Run: headless pygame with SDL's dummy video driver; simulated clock (each Clock.tick advances the game by its frame time, no real sleeping); random seed 0; keys injected as events and as key.get_pressed() state; no mouse input; restart key C tapped at the start of phases 3 and 4.
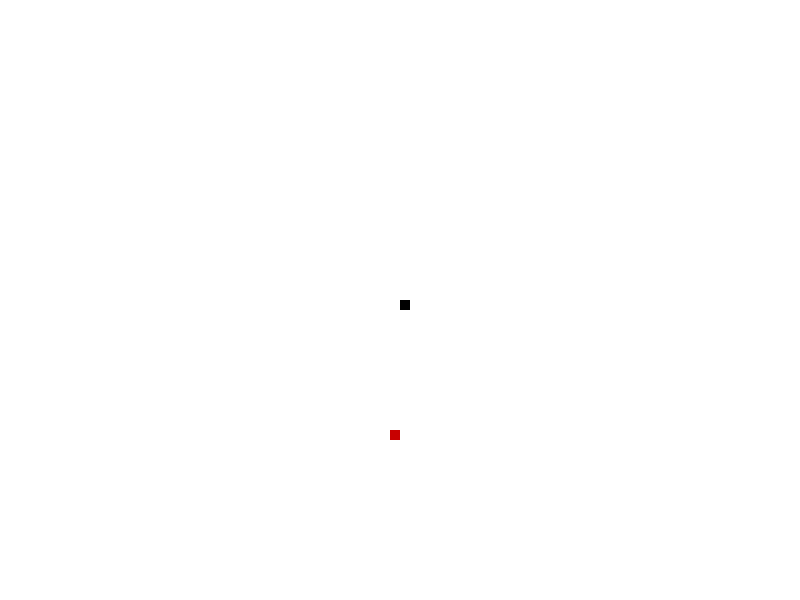
Frame 1 of 4 · flips 1–60 · no input
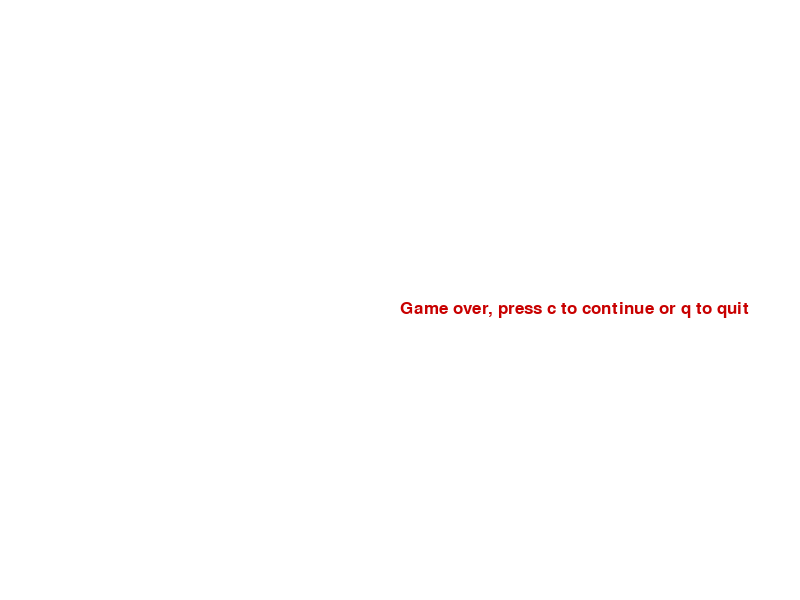
Frame 2 of 4 · flips 61–180 · tapped SPACE, RETURN · held RIGHT (→), D
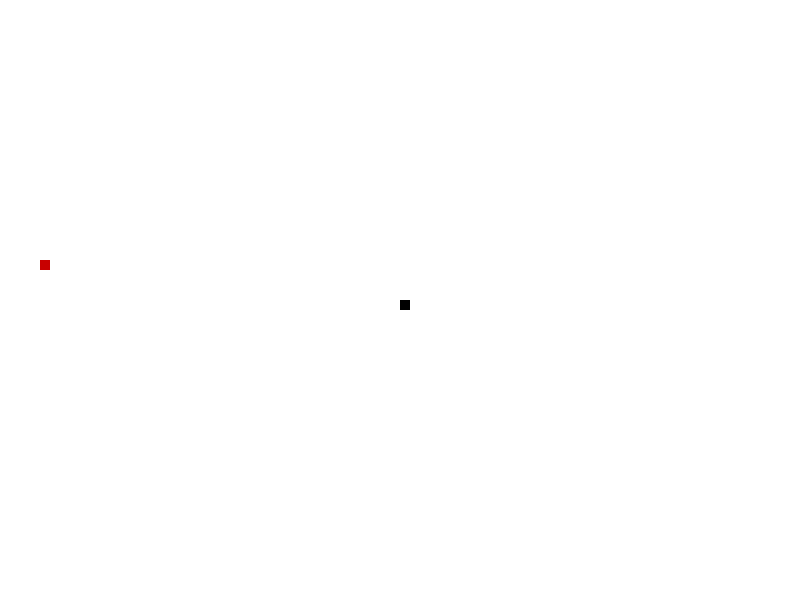
Frame 3 of 4 · flips 181–300 · tapped C · held DOWN (↓), S
Frame 4 of 4 · flips 301–420 · tapped C · held LEFT (←), A, UP (↑), W · screen same as frame 2, image omitted

The pygame program that drew these frames:

import pygame
import time
import random

pygame.init()

display_width = 800
display_height = 600

gameDisplay = pygame.display.set_mode((display_width,display_height))
pygame.display.set_caption('Slither')

black = (0, 0, 0)
white = (255, 255, 255)
red = (200, 0, 0)
green = (0, 200, 0)
blue = (0, 0, 200)
bright_red = (255, 0, 0)
bright_green = (0, 255, 0)
bright_blue = (0, 0, 255)


FPS = 30
block_size = 10


clock = pygame.time.Clock()

font = pygame.font.SysFont(None,25)

def message_to_screen(msg,color):
    screen_text = font.render(msg,True,color) #a mensagem
    gameDisplay.blit(screen_text, [display_width/2,display_height/2]) #colocar no ecra

def gameLoop():
    gameExit = False
    gameOver = False
    lead_x = display_width/2
    lead_y = display_height/2
    lead_x_change = 0
    lead_y_change = 0

    randAppleX = round(random.randrange(0,display_width-block_size)/10.0)*10.0
    randAppleY = round(random.randrange(0,display_height-block_size)/10.0)*10.0

    while not gameExit:
        while gameOver == True:
            gameDisplay.fill(white)
            message_to_screen("Game over, press c to continue or q to quit",red)
            pygame.display.update()

            for event in pygame.event.get():
                if event.type == pygame.KEYDOWN:
                    if event.key == pygame.K_q:
                        gameExit = True
                        gameOver= False

                    if event.key == pygame.K_c:
                        gameLoop()

        for event in pygame.event.get():
            if event.type == pygame.QUIT:
                gameExit = True
            if event.type == pygame.KEYDOWN:
                if event.key == pygame.K_LEFT:
                    lead_x_change = -block_size
                    lead_y_change = 0
                elif event.key == pygame.K_RIGHT:
                    lead_x_change = block_size
                    lead_y_change = 0
                elif event.key == pygame.K_UP:
                    lead_x_change = 0
                    lead_y_change = -block_size
                elif event.key == pygame.K_DOWN:
                    lead_x_change = 0
                    lead_y_change = block_size
        if (lead_x + block_size) >= display_width or lead_x < 1 or (lead_y+block_size) >= display_height or lead_y < 0:
            gameOver = True


        lead_x += lead_x_change
        lead_y += lead_y_change


        gameDisplay.fill(white)
        pygame.draw.rect(gameDisplay, red, [randAppleX,randAppleY, block_size,block_size])
        pygame.draw.rect(gameDisplay, black, [lead_x,lead_y,block_size,block_size])

        pygame.display.update()

        if lead_x == randAppleX and lead_y == randAppleY:
            print("om nom nom")

        clock.tick(FPS)

    pygame.quit()
    quit()


gameLoop()
